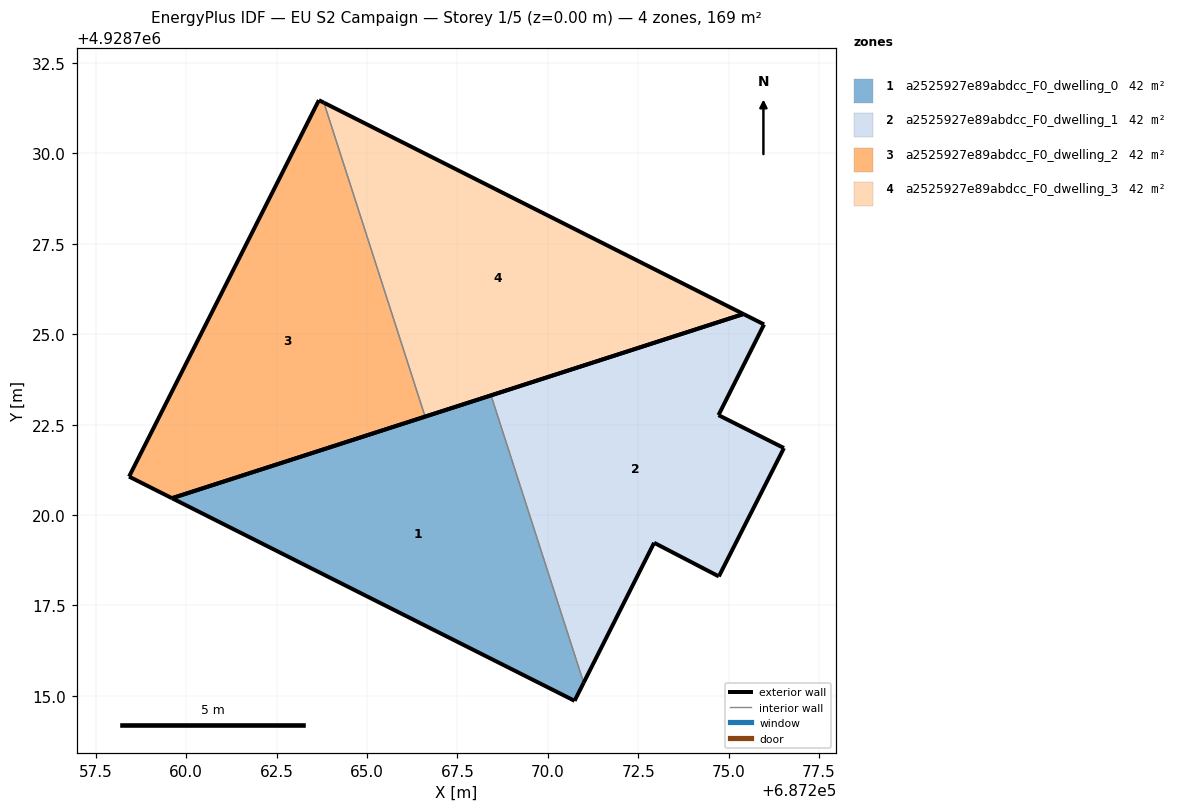
=== STOREY PLAN SPEC (per zone: floor XY polygon, exterior-wall plan segments, windows/doors) ===
zone 1: a2525927e89abdcc_F0_dwelling_0  (42.2 m²)
  floor: (687270.74, 4928714.86) (687270.99, 4928715.36) (687268.43, 4928723.31) (687259.61, 4928720.46)
  exterior wall: (687270.99, 4928715.36) – (687270.74, 4928714.86)  [0.6 m]
  exterior wall: (687270.74, 4928714.86) – (687259.61, 4928720.46)  [12.5 m]
  exterior wall: (687259.61, 4928720.46) – (687268.43, 4928723.31)  [9.3 m]
  interior walls: 1
zone 2: a2525927e89abdcc_F0_dwelling_1  (42.2 m²)
  floor: (687274.73, 4928718.30) (687276.53, 4928721.85) (687274.72, 4928722.76) (687275.98, 4928725.27) (687275.41, 4928725.56) (687268.43, 4928723.31) (687270.99, 4928715.36) (687272.94, 4928719.23)
  exterior wall: (687274.72, 4928722.76) – (687276.53, 4928721.85)  [2.0 m]
  exterior wall: (687276.53, 4928721.85) – (687274.73, 4928718.30)  [4.0 m]
  exterior wall: (687274.73, 4928718.30) – (687272.94, 4928719.23)  [2.0 m]
  exterior wall: (687272.94, 4928719.23) – (687270.99, 4928715.36)  [4.3 m]
  exterior wall: (687268.43, 4928723.31) – (687275.41, 4928725.56)  [7.3 m]
  exterior wall: (687275.41, 4928725.56) – (687275.98, 4928725.27)  [0.6 m]
  exterior wall: (687275.98, 4928725.27) – (687274.72, 4928722.76)  [2.8 m]
  interior walls: 1
zone 3: a2525927e89abdcc_F0_dwelling_2  (42.2 m²)
  floor: (687266.61, 4928722.72) (687263.81, 4928731.40) (687263.67, 4928731.47) (687258.42, 4928721.06) (687259.61, 4928720.46)
  exterior wall: (687266.61, 4928722.72) – (687259.61, 4928720.46)  [7.4 m]
  exterior wall: (687259.61, 4928720.46) – (687258.42, 4928721.06)  [1.3 m]
  exterior wall: (687258.42, 4928721.06) – (687263.67, 4928731.47)  [11.7 m]
  exterior wall: (687263.67, 4928731.47) – (687263.81, 4928731.40)  [0.2 m]
  interior walls: 1
zone 4: a2525927e89abdcc_F0_dwelling_3  (42.2 m²)
  floor: (687275.41, 4928725.56) (687263.81, 4928731.40) (687266.61, 4928722.72)
  exterior wall: (687263.81, 4928731.40) – (687275.41, 4928725.56)  [13.0 m]
  exterior wall: (687275.41, 4928725.56) – (687266.61, 4928722.72)  [9.2 m]
  interior walls: 1

=== DERIVED (storey summary) ===
Building: EU S2 Campaign
Storey: 1 of 5  (floor level z = 0.00 m)
Storey gross floor area: 168.7 m²
Zones on this storey: 4
  - a2525927e89abdcc_F0_dwelling_0: floor 42.2 m²; exterior wall 22.3 m (66.9 m²); WWR 0.0%
  - a2525927e89abdcc_F0_dwelling_1: floor 42.2 m²; exterior wall 23.1 m (69.4 m²); WWR 0.0%
  - a2525927e89abdcc_F0_dwelling_2: floor 42.2 m²; exterior wall 20.5 m (61.5 m²); WWR 0.0%
  - a2525927e89abdcc_F0_dwelling_3: floor 42.2 m²; exterior wall 22.2 m (66.7 m²); WWR 0.0%
Zone adjacency (shared interzone walls):
  - a2525927e89abdcc_F0_dwelling_0 ↔ a2525927e89abdcc_F0_dwelling_1
  - a2525927e89abdcc_F0_dwelling_2 ↔ a2525927e89abdcc_F0_dwelling_3